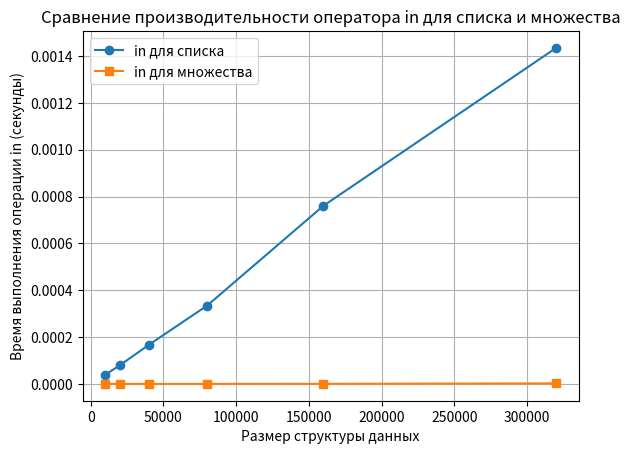

Source code (Python):
import time
import matplotlib.pyplot as plt

sizes = [10_000, 20_000, 40_000, 80_000, 160_000, 320_000]
times_list = []
times_set = []

for size in sizes:
    data_list = list(range(size))
    data_set = set(data_list)
    target = -1

    # Для списка
    start = time.perf_counter()
    _ = target in data_list
    end = time.perf_counter()
    times_list.append(end - start)

    # Для множества
    start = time.perf_counter()
    _ = target in data_set
    end = time.perf_counter()
    times_set.append(end - start)

plt.plot(sizes, times_list, marker='o', label='in для списка')
plt.plot(sizes, times_set, marker='s', label='in для множества')
plt.xlabel('Размер структуры данных')
plt.ylabel('Время выполнения операции in (секунды)')
plt.title('Сравнение производительности оператора in для списка и множества')
plt.legend()
plt.grid(True)
plt.show()
